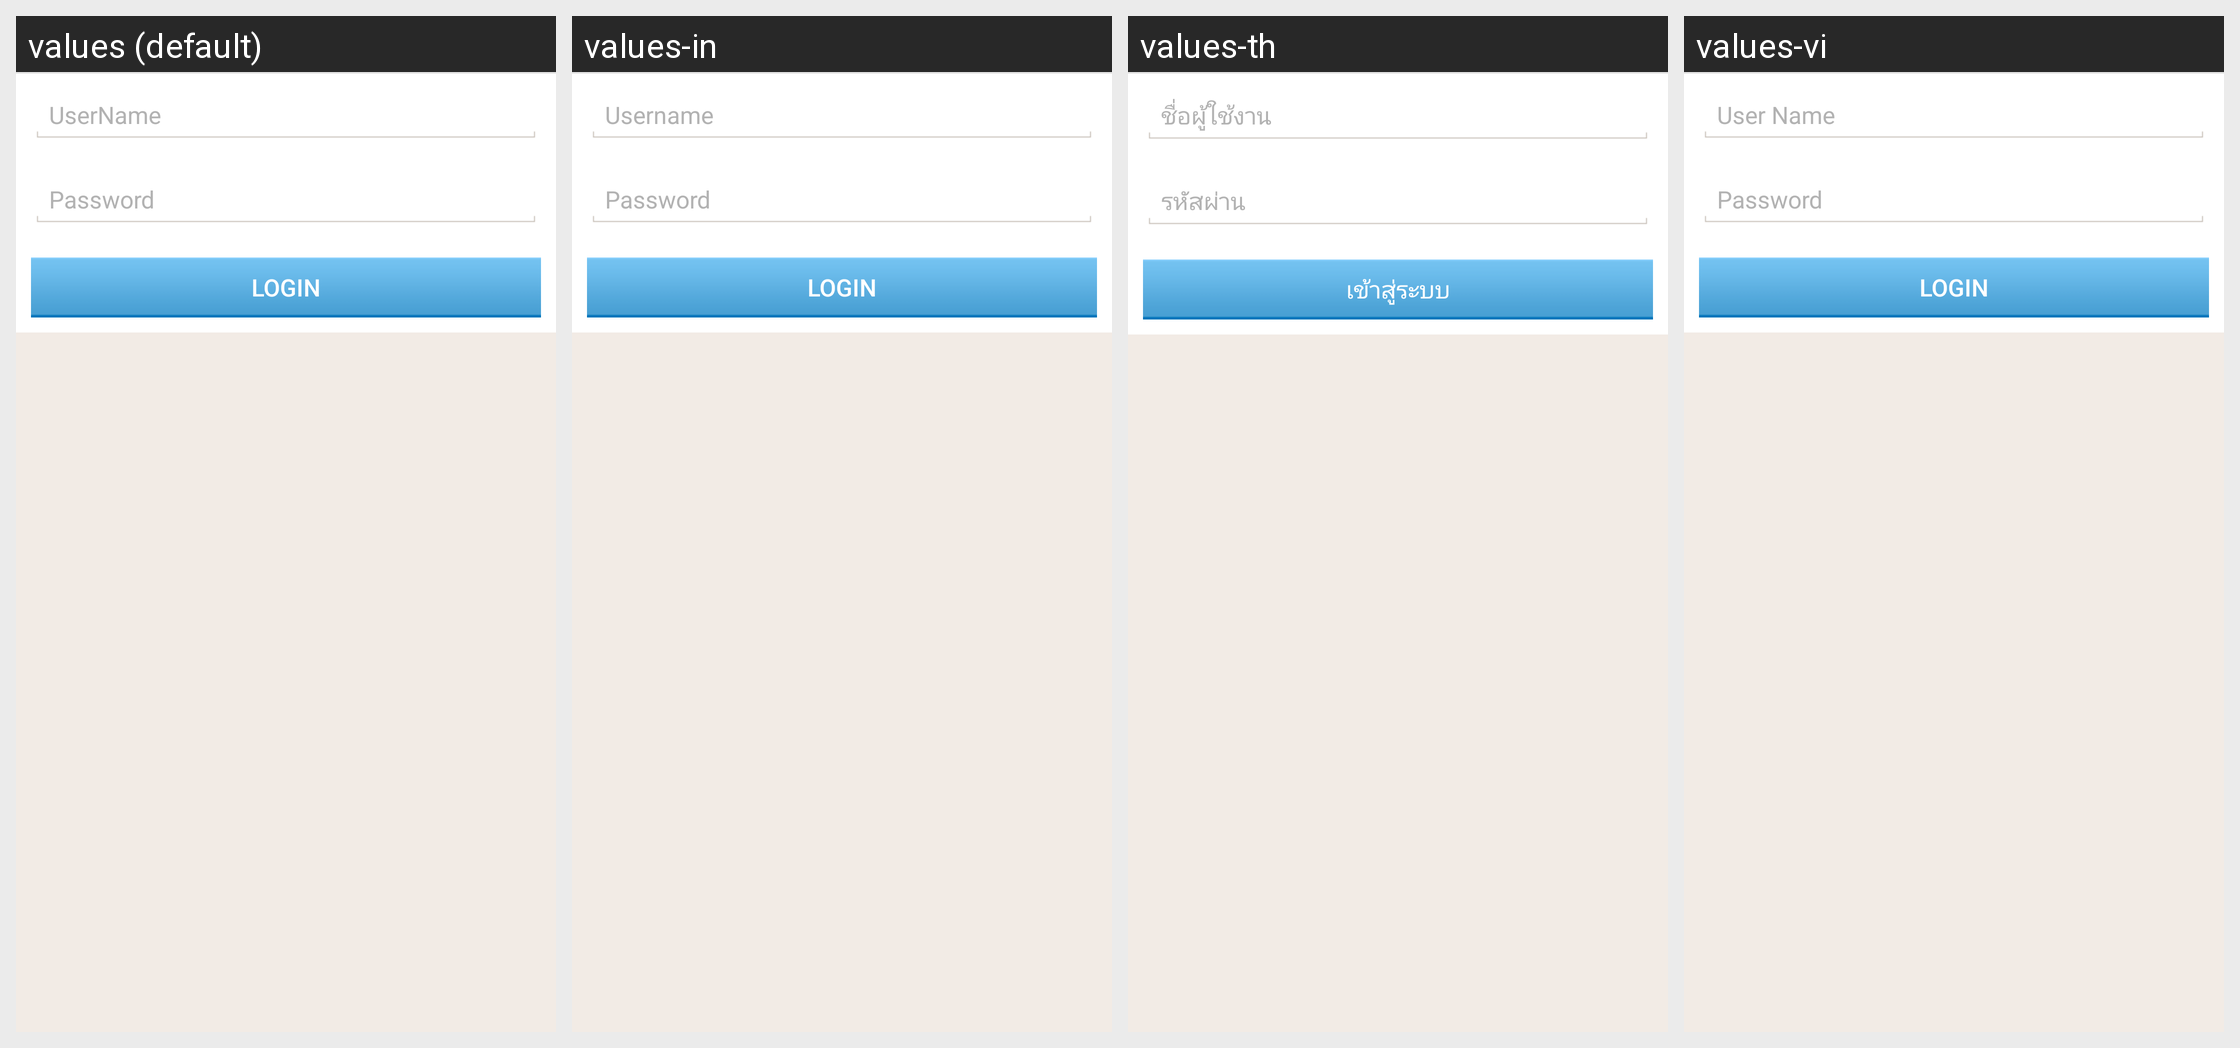

Here is an Android app screen in its default locale and in the app's own translations. Write out the translated-string differences for the strings that appear on this screen.
Android screen res/layout/com_cypay_paysdk_dialog_login.xml rendered under 4 locales, left to right: values (default), values-in, values-th, values-vi. Device: Nexus 5 (rendered at 1080×1920; each locale shown at half size, 540×960, under a caption strip naming it); theme Theme.MaterialComponents.DayNight.NoActionBar.
Other locales in the repository, not shown: values-hi, values-pt, values-ru, values-tr.
Strings drawn on this screen, with the default value and each locale's value (text and hints the layout hard-codes, and strings that could not be matched under every locale, appear in the picture but are not listed):

com_cypay_paysdk_user_name
  values: UserName
  values-in: Username
  values-th: ชื่อผู้ใช้งาน
  values-vi: User Name

com_cypay_paysdk_new_pwd
  values: Password
  values-in: Password
  values-th: รหัสผ่าน
  values-vi: Password

com_mobogenie_paysdk_signing
  values: Login
  values-in: Login
  values-th: เข้าสู่ระบบ
  values-vi: Login
